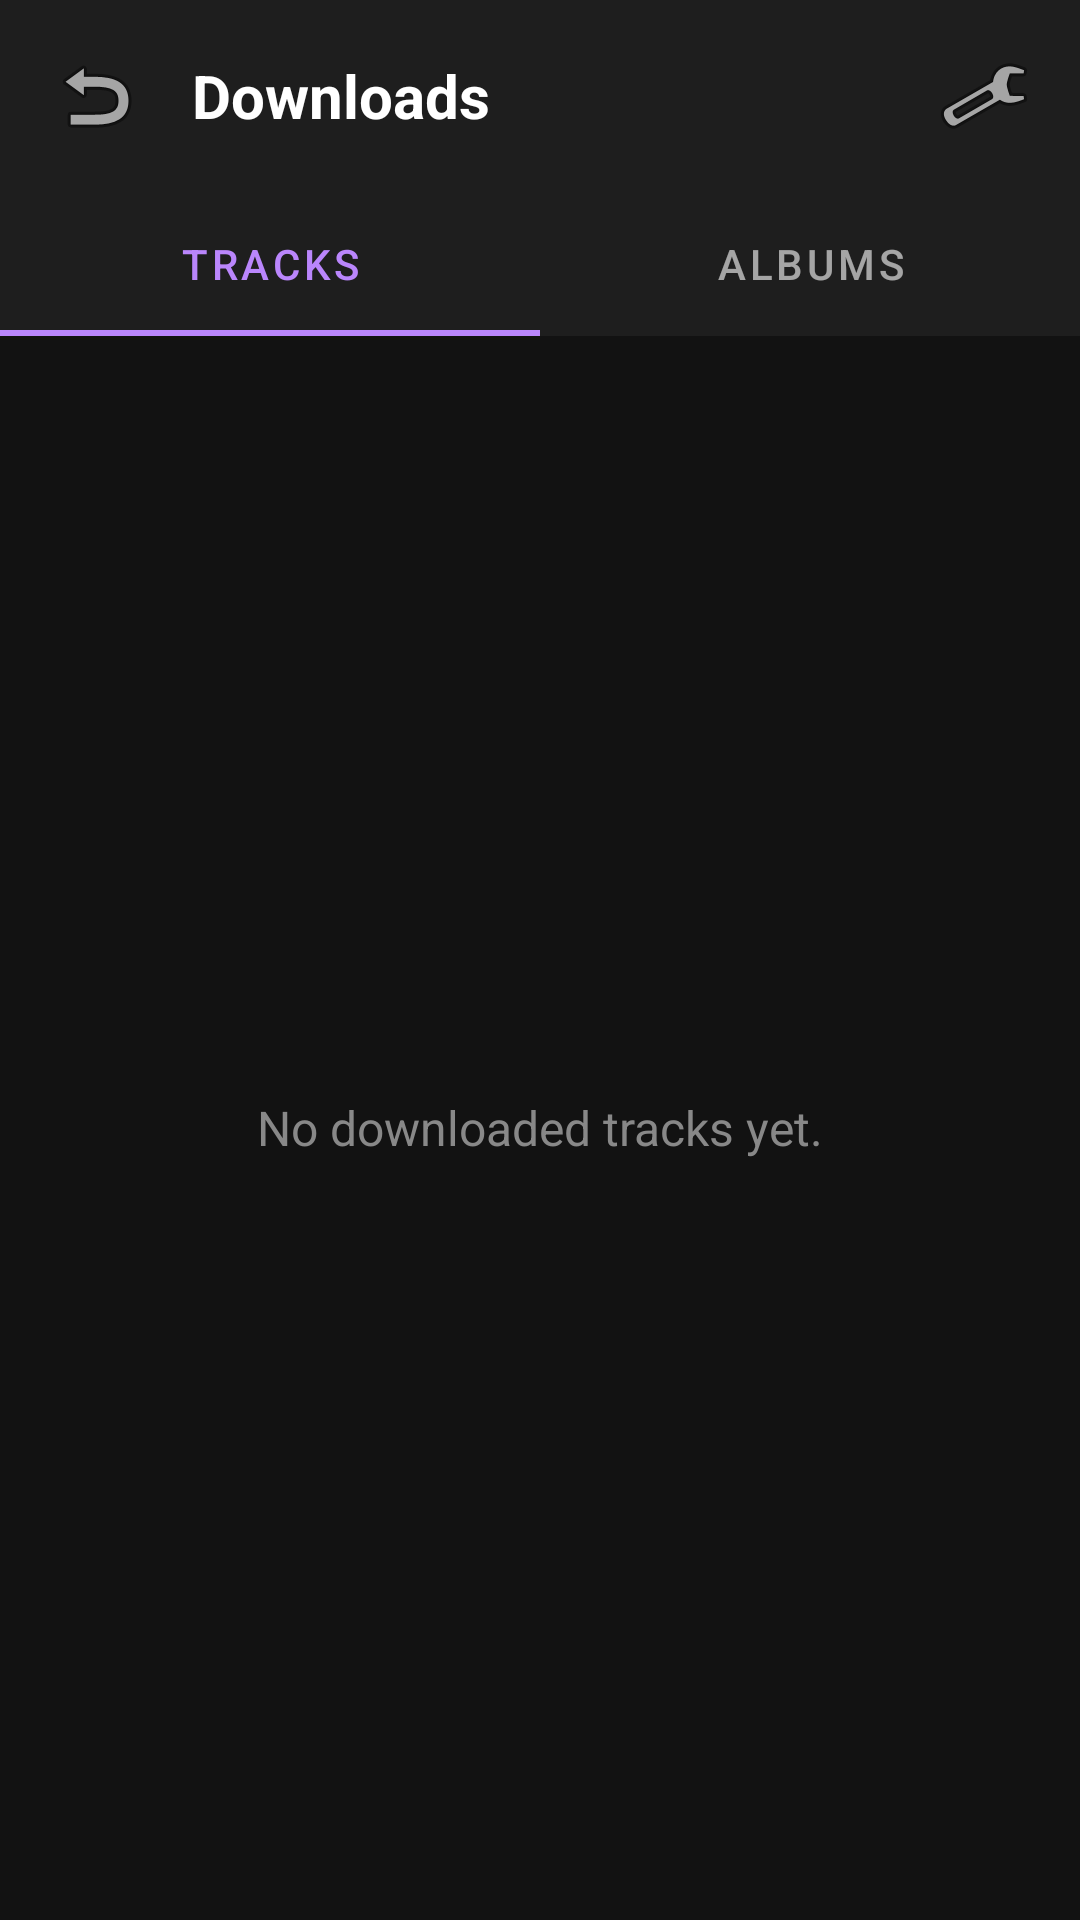

This screen was rendered from an Android layout file. Write that file and the resources it references.
<!-- AndroidManifest.xml: application theme Theme.MaterialComponents.NoActionBar -->
<!-- res/layout/activity_downloads.xml -->
<?xml version="1.0" encoding="utf-8"?>
<LinearLayout xmlns:android="http://schemas.android.com/apk/res/android"
    android:layout_width="match_parent"
    android:layout_height="match_parent"
    android:orientation="vertical"
    android:background="#121212">

    
    <LinearLayout
        android:layout_width="match_parent"
        android:layout_height="wrap_content"
        android:orientation="horizontal"
        android:background="#1E1E1E"
        android:padding="16dp"
        android:gravity="center_vertical">
        
        <ImageButton
            android:id="@+id/btn_back_downloads"
            android:layout_width="wrap_content"
            android:layout_height="wrap_content"
            android:background="?android:attr/selectableItemBackground"
            android:src="@android:drawable/ic_menu_revert"
            android:contentDescription="Back" />

        <TextView
            android:layout_width="0dp"
            android:layout_weight="1"
            android:layout_height="wrap_content"
            android:text="Downloads"
            android:textColor="#FFFFFF"
            android:textSize="20sp"
            android:textStyle="bold"
            android:layout_marginStart="16dp" />

        <ImageButton
            android:id="@+id/btn_settings_downloads"
            android:layout_width="wrap_content"
            android:layout_height="wrap_content"
            android:background="?android:attr/selectableItemBackground"
            android:src="@android:drawable/ic_menu_preferences"
            android:contentDescription="Settings" />
    </LinearLayout>

    <com.google.android.material.tabs.TabLayout
        android:id="@+id/tab_layout_downloads"
        android:layout_width="match_parent"
        android:layout_height="wrap_content"
        android:background="#1E1E1E">
        
        <com.google.android.material.tabs.TabItem
            android:layout_width="wrap_content"
            android:layout_height="wrap_content"
            android:text="Tracks" />
            
        <com.google.android.material.tabs.TabItem
            android:layout_width="wrap_content"
            android:layout_height="wrap_content"
            android:text="Albums" />
    </com.google.android.material.tabs.TabLayout>

    
    <LinearLayout
        android:id="@+id/layout_selection_actions"
        android:layout_width="match_parent"
        android:layout_height="wrap_content"
        android:orientation="horizontal"
        android:background="#333333"
        android:padding="12dp"
        android:visibility="gone"
        android:gravity="center_vertical">

        <TextView
            android:id="@+id/tv_selection_count"
            android:layout_width="0dp"
            android:layout_weight="1"
            android:layout_height="wrap_content"
            android:text="0 Selected"
            android:textColor="#FFFFFF"
            android:textSize="16sp" />

        <Button
            android:id="@+id/btn_cancel_selection"
            android:layout_width="wrap_content"
            android:layout_height="wrap_content"
            android:text="Cancel"
            android:backgroundTint="#555555"
            android:textColor="#FFFFFF"
            android:layout_marginEnd="8dp" />

        <Button
            android:id="@+id/btn_delete_selected"
            android:layout_width="wrap_content"
            android:layout_height="wrap_content"
            android:text="Delete"
            android:backgroundTint="#E53935"
            android:textColor="#FFFFFF" />
    </LinearLayout>

    <RelativeLayout
        android:layout_width="match_parent"
        android:layout_height="match_parent"
        android:layout_weight="1">

        <TextView
            android:id="@+id/tv_empty_downloads"
            android:layout_width="wrap_content"
            android:layout_height="wrap_content"
            android:layout_centerInParent="true"
            android:text="No downloaded tracks yet."
            android:textColor="#888888"
            android:textSize="16sp" />

        <androidx.recyclerview.widget.RecyclerView
            android:id="@+id/recycler_downloads"
            android:layout_width="match_parent"
            android:layout_height="match_parent"
            android:padding="8dp"
            android:clipToPadding="false"
            android:layout_above="@+id/layout_now_playing_downloads" />

        <include
            android:id="@+id/layout_now_playing_downloads"
            layout="@layout/layout_now_playing"
            android:layout_width="match_parent"
            android:layout_height="wrap_content"
            android:layout_alignParentBottom="true" />
            
    </RelativeLayout>
</LinearLayout>
<!-- res/layout/layout_now_playing.xml (included above) -->
<?xml version="1.0" encoding="utf-8"?>
<LinearLayout xmlns:android="http://schemas.android.com/apk/res/android"
    android:id="@+id/layout_now_playing"
    android:layout_width="match_parent"
    android:layout_height="wrap_content"
    android:orientation="horizontal"
    android:background="#1E1E1E"
    android:padding="12dp"
    android:gravity="center_vertical"
    android:visibility="gone">

    <ImageView
        android:id="@+id/img_now_playing_art"
        android:layout_width="48dp"
        android:layout_height="48dp"
        android:scaleType="centerCrop"
        android:background="#333333"/>

    <LinearLayout
        android:layout_width="0dp"
        android:layout_height="wrap_content"
        android:layout_weight="1"
        android:orientation="vertical"
        android:layout_marginStart="12dp"
        android:layout_marginEnd="12dp">

        <TextView
            android:id="@+id/tv_now_playing_title"
            android:layout_width="match_parent"
            android:layout_height="wrap_content"
            android:textColor="#FFFFFF"
            android:textSize="16sp"
            android:textStyle="bold"
            android:singleLine="true"
            android:ellipsize="end"/>

        <TextView
            android:id="@+id/tv_now_playing_artist"
            android:layout_width="match_parent"
            android:layout_height="wrap_content"
            android:textColor="#AAAAAA"
            android:textSize="14sp"
            android:singleLine="true"
            android:ellipsize="end"
            android:layout_marginTop="2dp"/>
    </LinearLayout>

    <ImageView
        android:id="@+id/btn_play_pause"
        android:layout_width="48dp"
        android:layout_height="48dp"
        android:padding="12dp"
        android:src="@android:drawable/ic_media_pause"
        android:background="?android:attr/selectableItemBackground"/>
</LinearLayout>
<!-- resources referenced by this layout -->
<resources>

</resources>
